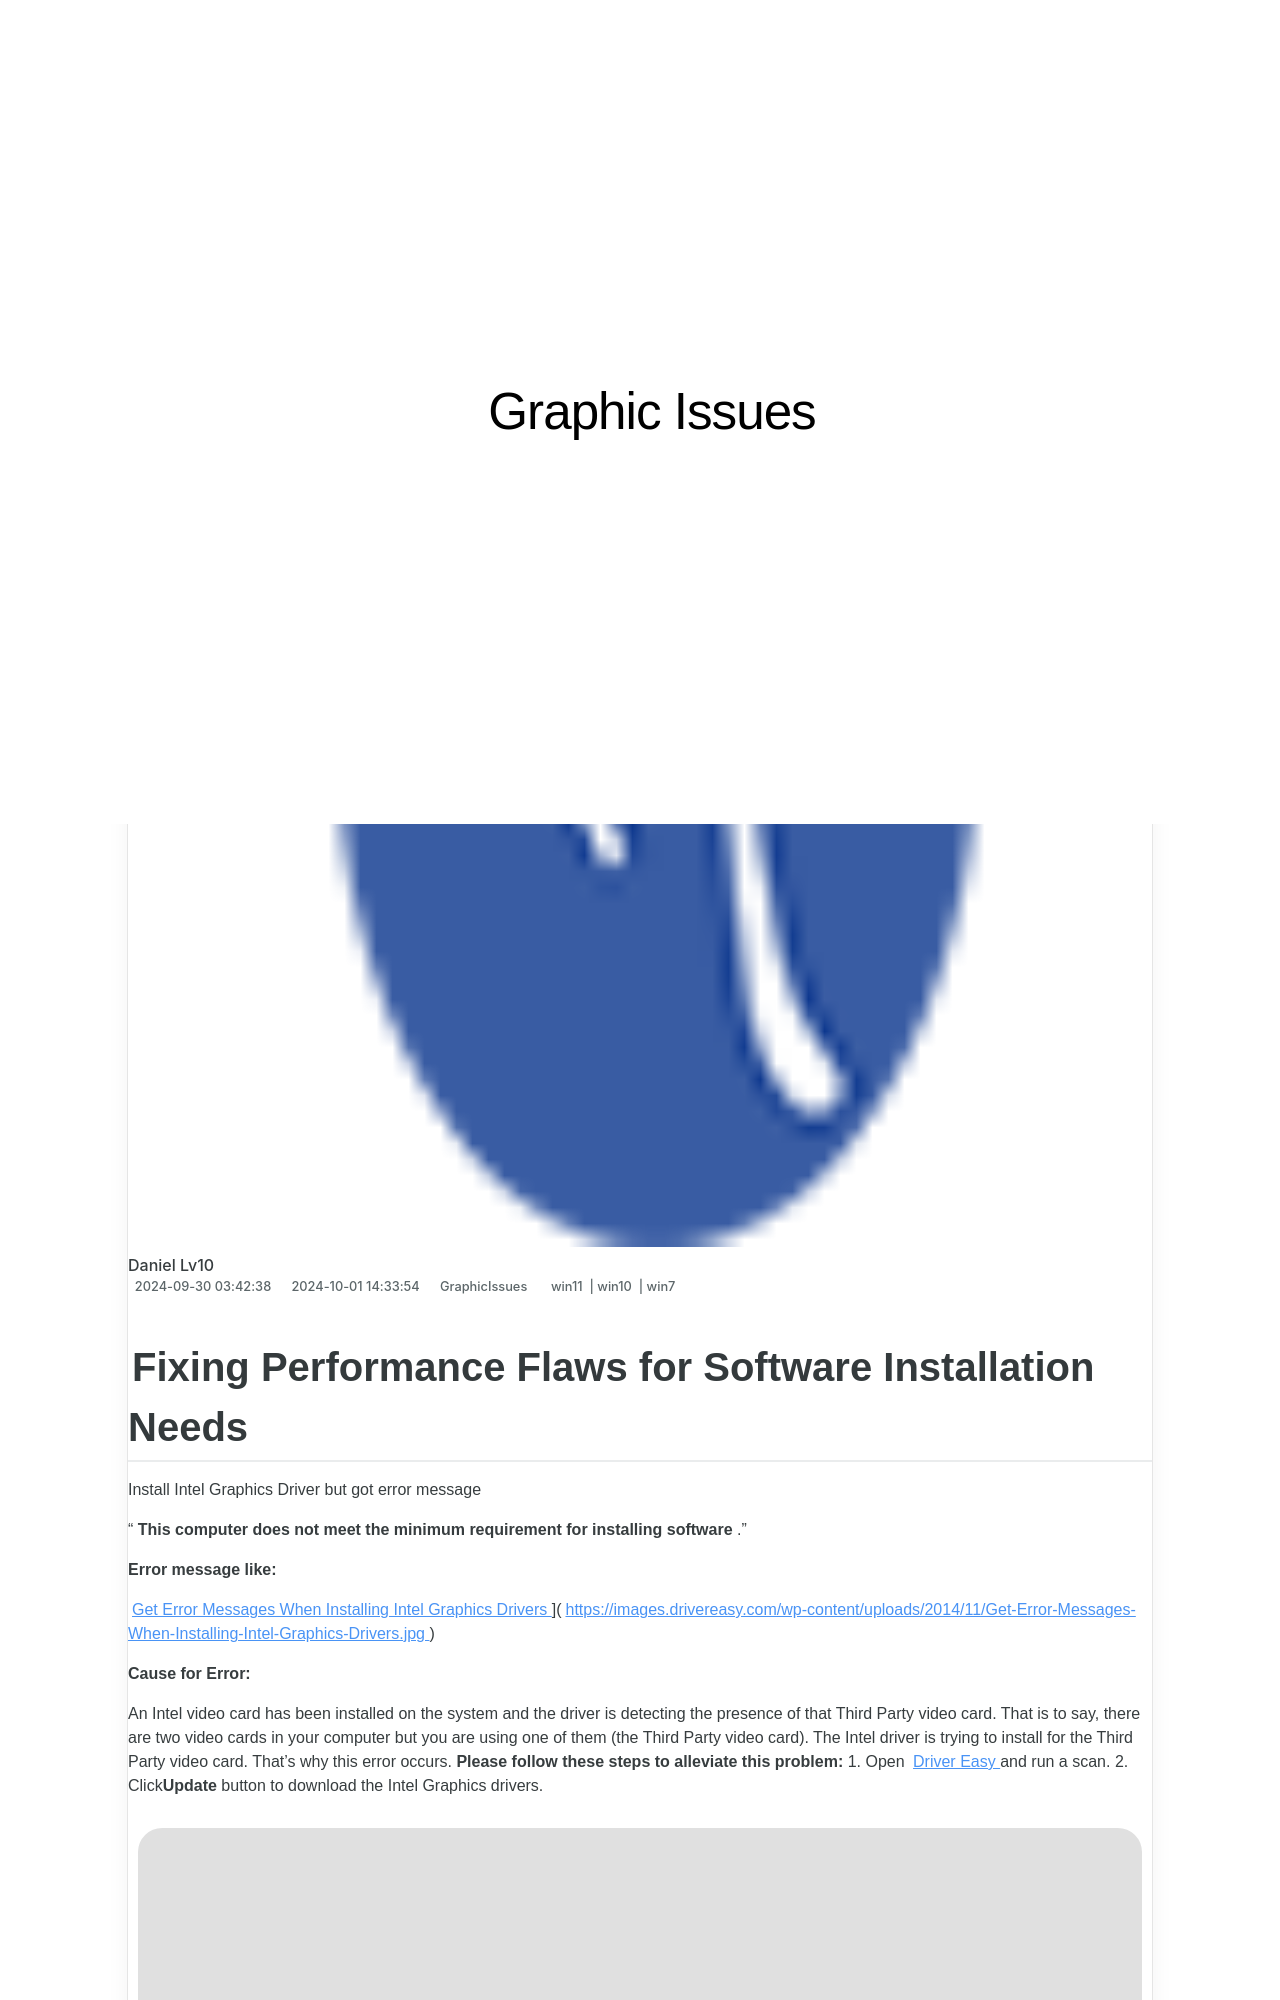

repository: techidaily/site-graphic-issues · page: fixing-performance-flaws-for-software-installation-needs/index.html · generator: jekyll

---
title: Fixing Performance Flaws for Software Installation Needs
date: 2024-09-30T03:42:38.189Z
updated: 2024-10-01T14:33:54.724Z
tags:
  - win11
  - win10
  - win7
categories:
  - GraphicIssues
description: This Article Describes Fixing Performance Flaws for Software Installation Needs
excerpt: This Article Describes Fixing Performance Flaws for Software Installation Needs
keywords: Software Installation Optimization,Performance Improvement Techniques,Installation Bottleneck Solutions,Efficient Software Setup Methods,Installation Process Enhancement,System Performance During Software Install,Software Deployment Speed Optimization
thumbnail: https://thmb.techidaily.com/724743278e3cc8c3d6bd3e09a36a5228f2284123f9ba460d1a5d5ea60dfb5a94.jpg
---
